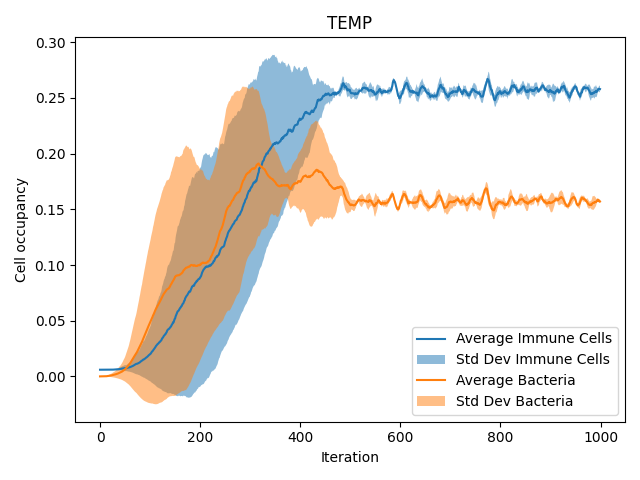

Data behind this chart, as committed beside it:
{'pImmuneKill': 1.0, 'pCancerMult': 0.4, 'pCancerSpawn': 0.01}
4 runs over 1000 iterations
AverageImmune, VarianceImmune, StdDefImmune, AverageBacteria, VarianceBacteria, StdDefBacteria
0.005981, 4.2968749999999485e-10, 2.0728904939721125e-05, 0.0, 0.0, 0.0
0.005981, 4.2968749999999485e-10, 2.0728904939721125e-05, 6.25e-06, 1.1718750000000002e-10, 1.0825317547305483e-05
0.005981, 4.2968749999999485e-10, 2.0728904939721125e-05, 6.25e-06, 1.1718750000000002e-10, 1.0825317547305483e-05
0.005975, 3.1249999999999623e-10, 1.767766952966358e-05, 6.25e-06, 1.1718750000000002e-10, 1.0825317547305483e-05
0.005956, 4.296875000000084e-10, 2.072890493972145e-05, 6.25e-06, 1.1718750000000002e-10, 1.0825317547305483e-05
0.005956, 4.296875000000084e-10, 2.072890493972145e-05, 1.25e-05, 4.687500000000001e-10, 2.1650635094610966e-05
0.00595, 3.1250000000000704e-10, 1.767766952966389e-05, 1.25e-05, 4.687500000000001e-10, 2.1650635094610966e-05
0.00595, 3.1250000000000704e-10, 1.767766952966389e-05, 2.5e-05, 1.8750000000000002e-09, 4.330127018922193e-05
0.005944, 1.171875000000067e-10, 1.0825317547305793e-05, 3.75e-05, 4.218749999999999e-09, 6.495190528383289e-05
0.005938, 1.5625000000000895e-10, 1.2500000000000358e-05, 5.625e-05, 9.492187500000002e-09, 9.742785792574935e-05
0.005938, 1.5625000000000895e-10, 1.2500000000000358e-05, 6.875e-05, 1.41796875e-08, 0.0001191
0.005931, 4.2968750000001114e-10, 2.0728904939721518e-05, 8.75e-05, 2.296875e-08, 0.0001516
0.005931, 4.2968750000001114e-10, 2.0728904939721518e-05, 0.000125, 4.687500000000001e-08, 0.0002165
0.005931, 4.2968750000001114e-10, 2.0728904939721518e-05, 0.0001563, 7.324218750000001e-08, 0.0002706
0.005931, 4.2968750000001114e-10, 2.0728904939721518e-05, 0.0002, 1.2000000000000002e-07, 0.0003464
0.005931, 4.2968750000001114e-10, 2.0728904939721518e-05, 0.0002563, 1.9699218750000004e-07, 0.0004438
0.005931, 4.2968750000001114e-10, 2.0728904939721518e-05, 0.00035, 3.675e-07, 0.0006062
0.005938, 1.5625000000000895e-10, 1.2500000000000358e-05, 0.0004312, 5.579296875e-07, 0.0007469
0.00595, 3.1250000000000704e-10, 1.767766952966389e-05, 0.0005, 7.500000000000001e-07, 0.000866
0.005962, 1.4062499999999992e-09, 3.749999999999999e-05, 0.0005875, 1.03546875e-06, 0.001018
0.005969, 2.304687499999991e-09, 4.800716092417871e-05, 0.000675, 1.3668750000000001e-06, 0.001169
0.005975, 3.43749999999998e-09, 5.86301969977927e-05, 0.0007375, 1.6317187500000004e-06, 0.001277
0.006006, 1.2617187499999965e-08, 0.0001123, 0.0008375, 2.10421875e-06, 0.001451
0.006038, 2.7656249999999964e-08, 0.0001663, 0.0009125, 2.49796875e-06, 0.00158
0.00605, 3.531249999999991e-08, 0.0001879, 0.001019, 3.1135546874999995e-06, 0.001765
0.006075, 5.343749999999994e-08, 0.0002312, 0.001125, 3.7968749999999995e-06, 0.001949
0.006069, 4.8554687499999965e-08, 0.0002204, 0.001244, 4.6407421875e-06, 0.002154
0.006131, 1.079296875e-07, 0.0003285, 0.001362, 5.5692187500000004e-06, 0.00236
0.00615, 1.3031249999999986e-07, 0.000361, 0.00145, 6.3074999999999985e-06, 0.002511
0.006163, 1.4640625000000005e-07, 0.0003826, 0.001563, 7.324218750000003e-06, 0.002706
0.006206, 2.101171875e-07, 0.0004584, 0.001656, 8.2294921875e-06, 0.002869
0.0062, 2.0031250000000007e-07, 0.0004476, 0.001837, 1.0129218749999999e-05, 0.003183
0.006244, 2.7386718749999997e-07, 0.0005233, 0.001975, 1.1701875000000004e-05, 0.003421
0.006262, 3.0890624999999977e-07, 0.0005558, 0.002156, 1.3948242187500002e-05, 0.003735
0.006306, 3.988671875000001e-07, 0.0006316, 0.002319, 1.61298046875e-05, 0.004016
0.00635, 5.003124999999999e-07, 0.0007073, 0.002469, 1.8284179687499997e-05, 0.004276
0.006369, 5.688671875000003e-07, 0.0007542, 0.002625, 2.0671875000000006e-05, 0.004547
0.0064, 6.534374999999997e-07, 0.0008084, 0.002838, 2.4154218750000003e-05, 0.004915
0.006494, 9.707421875000005e-07, 0.0009853, 0.003044, 2.77932421875e-05, 0.005272
0.006575, 1.2678124999999996e-06, 0.001126, 0.003256, 3.18094921875e-05, 0.00564
0.006669, 1.6598046874999999e-06, 0.001288, 0.003394, 3.45526171875e-05, 0.005878
0.006725, 1.9203124999999992e-06, 0.001386, 0.003587, 3.8610468749999995e-05, 0.006214
0.006812, 2.363281250000001e-06, 0.001537, 0.003806, 4.34626171875e-05, 0.006593
0.006962, 3.2820312499999993e-06, 0.001812, 0.004112, 5.0737968750000004e-05, 0.007123
0.007025, 3.6859375e-06, 0.00192, 0.004331, 5.62791796875e-05, 0.007502
0.0071, 4.260625000000001e-06, 0.002064, 0.004694, 6.60938671875e-05, 0.00813
0.007206, 5.119179687499999e-06, 0.002263, 0.005, 7.500000000000001e-05, 0.00866
0.007219, 5.217617187499999e-06, 0.002284, 0.005381, 8.68735546875e-05, 0.009321
0.007281, 5.792929687500002e-06, 0.002407, 0.005706, 9.768386718750004e-05, 0.009884
0.007394, 6.8441796874999995e-06, 0.002616, 0.005987, 0.0001076, 0.01037
0.007462, 7.481406250000002e-06, 0.002735, 0.006375, 0.0001219, 0.01104
0.007387, 6.787656250000002e-06, 0.002605, 0.006831, 0.00014, 0.01183
0.007412, 7.0151562500000005e-06, 0.002649, 0.007338, 0.0001615, 0.01271
0.007425, 7.130312499999999e-06, 0.00267, 0.007831, 0.000184, 0.01356
0.007581, 8.6488671875e-06, 0.002941, 0.008287, 0.000206, 0.01435
0.007719, 1.0106367187500003e-05, 0.003179, 0.008819, 0.0002333, 0.01527
0.007888, 1.2050156249999997e-05, 0.003471, 0.0093, 0.0002595, 0.01611
0.008013, 1.3600156250000001e-05, 0.003688, 0.009775, 0.0002867, 0.01693
... 942 more rows
